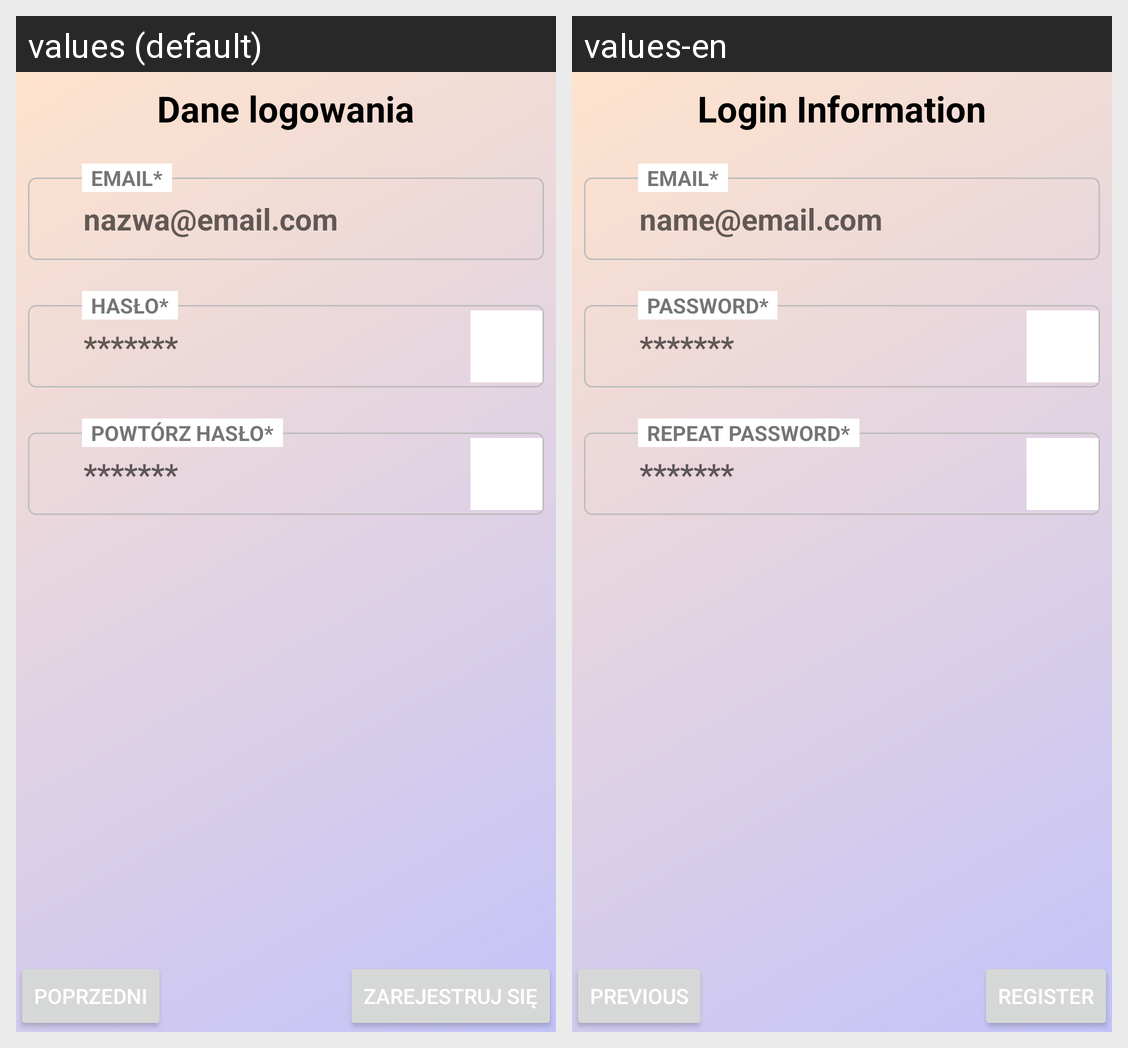

Here is an Android app screen in its default locale and in the app's own translations. Write out the translated-string differences for the strings that appear on this screen.
Android screen res/layout/fragment_register_log_in_data.xml rendered under 2 locales, left to right: values (default), values-en. Device: Nexus 5 (rendered at 1080×1920; each locale shown at half size, 540×960, under a caption strip naming it); theme Theme.Flats4us21.
Strings drawn on this screen, with the default value and each locale's value (text and hints the layout hard-codes, and strings that could not be matched under every locale, appear in the picture but are not listed):

log_in_data
  values: Dane logowania
  values-en: Login Information

nazwa_email_com
  values: nazwa@email.com
  values-en: name@email.com

required_email
  values: Email*
  values-en: Email*

password_hint
  values: *******
  values-en: *******

required_password
  values: Hasło*
  values-en: Password*

required_repeat_password
  values: Powtórz hasło*
  values-en: Repeat Password*

prev_button
  values: Poprzedni
  values-en: Previous

register
  values: Zarejestruj się
  values-en: Register
